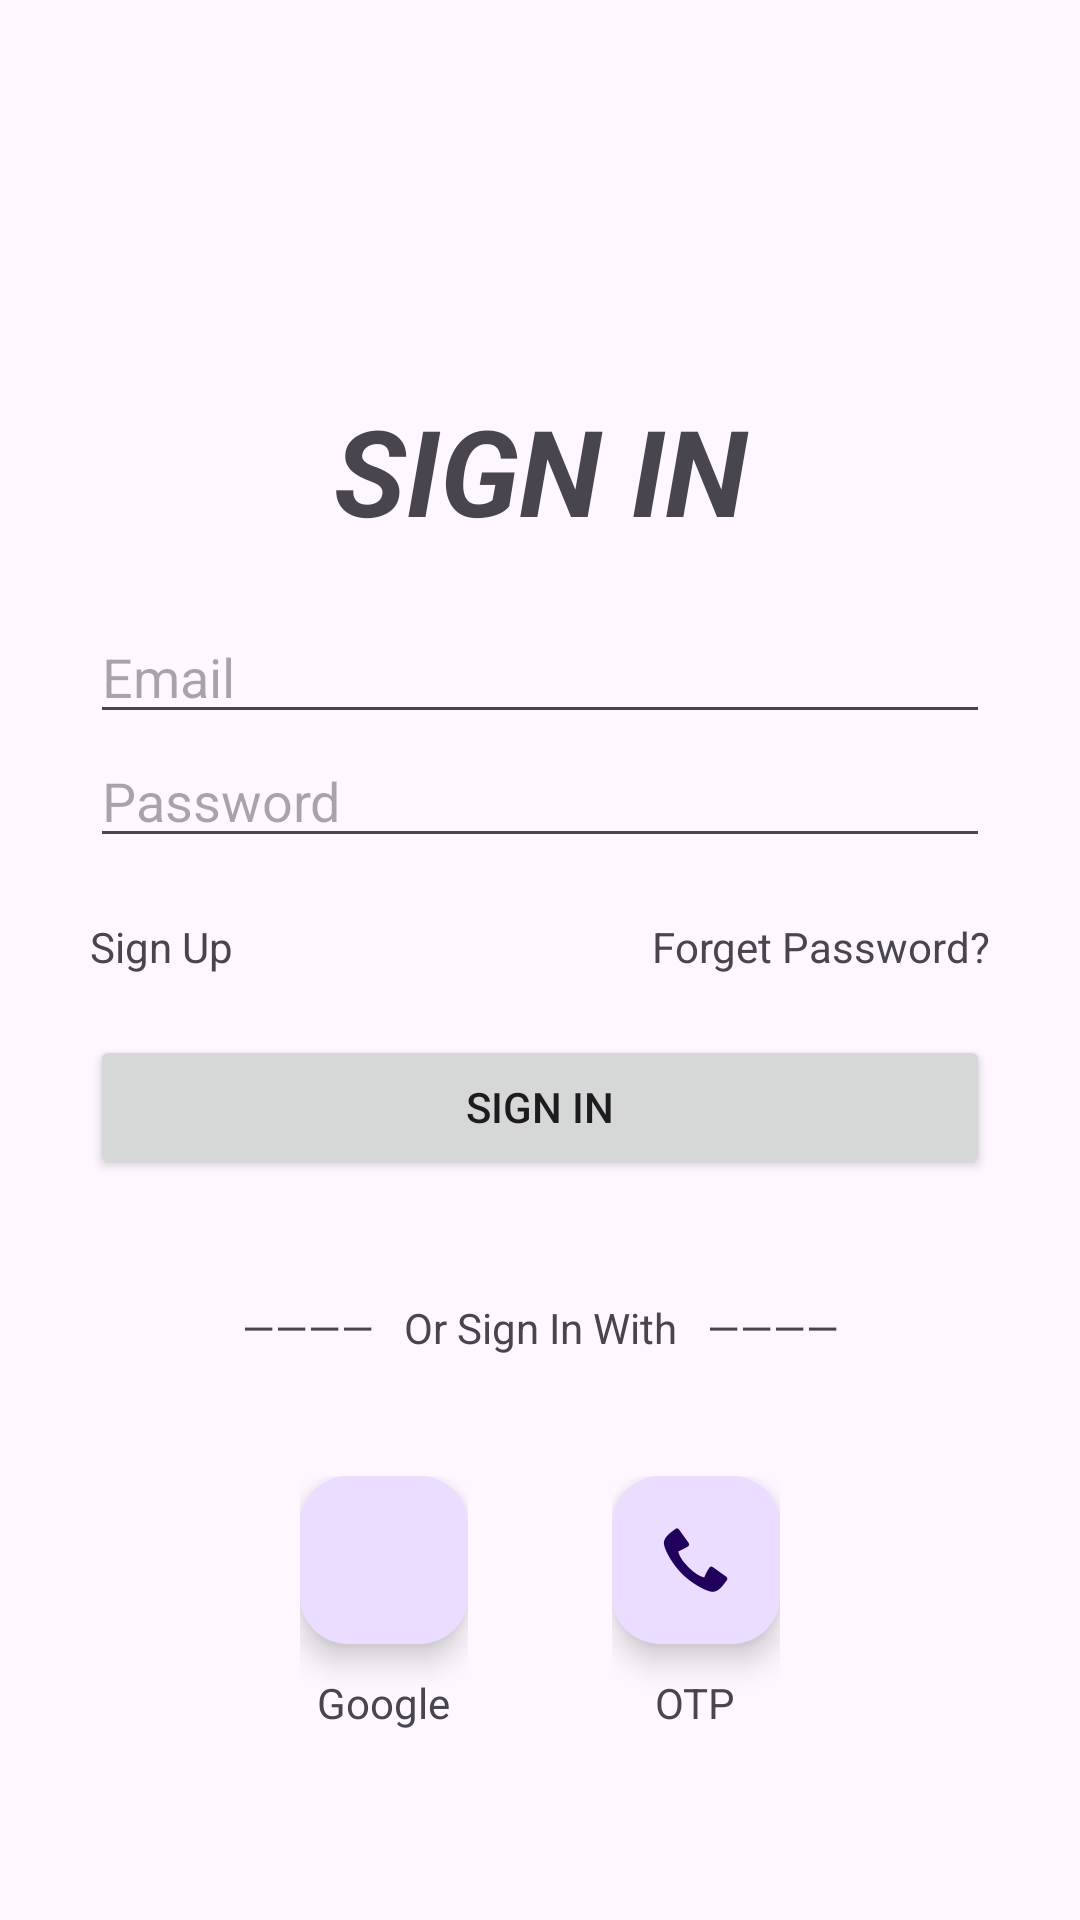

Here is an Android app screen rendered from its layout file. Give the layout XML and the strings, colors and styles it references.
<!-- AndroidManifest.xml: application theme Theme.AccountAuthentication -->
<!-- res/layout/activity_sign_in.xml -->
<?xml version="1.0" encoding="utf-8"?>
<LinearLayout xmlns:android="http://schemas.android.com/apk/res/android"
    xmlns:app="http://schemas.android.com/apk/res-auto"
    xmlns:tools="http://schemas.android.com/tools"
    android:id="@+id/main"
    android:layout_width="match_parent"
    android:layout_height="match_parent"
    android:orientation="vertical"
    android:padding="30dp"
    tools:context=".SignInActivity">


    <TextView
        android:layout_marginTop="100dp"
        android:layout_width="match_parent"
        android:layout_height="wrap_content"
        android:text="SIGN IN"
        android:textAlignment="center"
        android:textSize="40sp"
        android:textStyle="bold|italic" />

    <EditText
        android:id="@+id/emailField"
        android:layout_width="match_parent"
        android:layout_height="wrap_content"
        android:layout_marginTop="20dp"
        android:hint="Email" />

    <EditText
        android:id="@+id/passwordField"
        android:layout_width="match_parent"
        android:layout_height="wrap_content"
        android:hint="Password"
        android:inputType="textPassword" />

    <LinearLayout
        android:layout_width="match_parent"
        android:layout_height="wrap_content"
        android:layout_marginTop="20dp"
        android:hint="Password"
        android:inputType="textPassword"
        android:orientation="horizontal">

        <TextView
            android:id="@+id/signUpButton"
            android:layout_width="wrap_content"
            android:layout_height="wrap_content"
            android:text="Sign Up" />

        <View
            android:layout_width="0dp"
            android:layout_height="0dp"
            android:layout_weight="1" />

        <TextView
            android:layout_width="wrap_content"
            android:layout_height="wrap_content"
            android:text="Forget Password?" />
    </LinearLayout>

    <Button
        android:id="@+id/signInButton"
        android:layout_width="match_parent"
        android:layout_height="wrap_content"
        android:layout_marginTop="20dp"
        android:text="Sign In" />

    <TextView
        android:layout_width="match_parent"
        android:layout_height="wrap_content"
        android:layout_marginTop="40dp"
        android:text="————   Or Sign In With   ————"
        android:textAlignment="center" />

    <LinearLayout
        android:layout_width="160dp"
        android:layout_height="96dp"
        android:layout_marginStart="20dp"
        android:layout_marginTop="40dp"
        android:layout_marginEnd="20dp"
        android:layout_gravity="center_horizontal"
        android:orientation="horizontal">

        <RelativeLayout
            android:id="@+id/googleSignInButton1"
            android:layout_width="wrap_content"
            android:layout_height="wrap_content"
            android:orientation="vertical">

            <com.google.android.material.floatingactionbutton.FloatingActionButton
                android:id="@+id/googleSignInButton"
                android:layout_width="wrap_content"
                android:layout_height="wrap_content"
                android:clickable="true"
                app:srcCompat="@drawable/ic_google_logo" />

            <TextView
                android:layout_width="wrap_content"
                android:layout_height="wrap_content"
                android:layout_below="@id/googleSignInButton"
                android:layout_centerHorizontal="true"
                android:layout_marginTop="10dp"
                android:text="Google" />

        </RelativeLayout>

        <View
            android:layout_width="0dp"
            android:layout_height="0dp"
            android:layout_weight="1" />

        <RelativeLayout
            android:layout_width="wrap_content"
            android:layout_height="wrap_content"
            android:orientation="vertical">

            <com.google.android.material.floatingactionbutton.FloatingActionButton
                android:id="@+id/otpSignInButton"
                android:layout_width="match_parent"
                android:layout_height="wrap_content"
                android:clickable="true"
                app:srcCompat="@android:drawable/stat_sys_phone_call" />

            <TextView
                android:layout_width="wrap_content"
                android:layout_height="wrap_content"
                android:layout_below="@id/otpSignInButton"
                android:layout_centerHorizontal="true"
                android:layout_marginTop="10dp"
                android:text="OTP" />
        </RelativeLayout>
    </LinearLayout>
</LinearLayout>
<!-- resources referenced by this layout -->
<resources>
  <style name="Theme.AccountAuthentication" parent="Base.Theme.AccountAuthentication" />
  <style name="Base.Theme.AccountAuthentication" parent="Theme.Material3.DayNight.NoActionBar">
          
          
      </style>
</resources>
